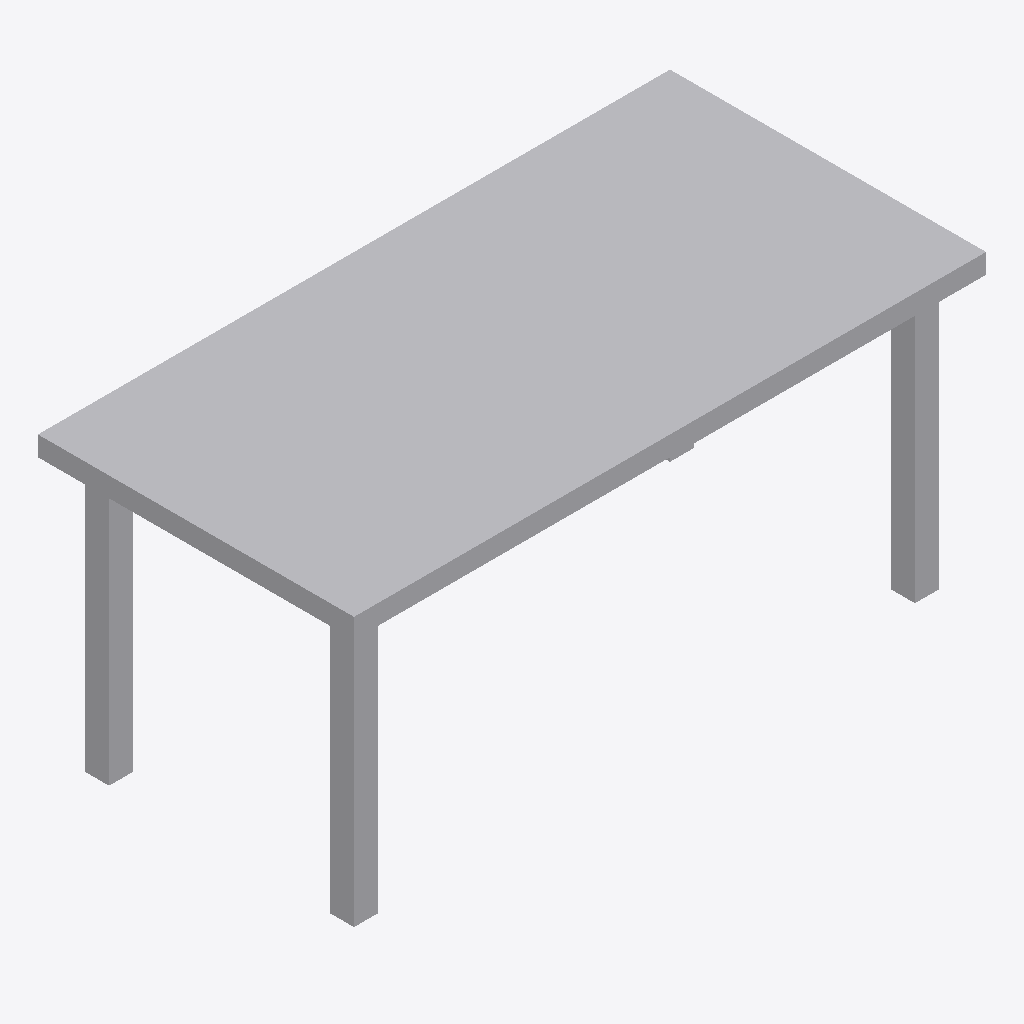
Isometric view of an IFC building model (IFC-SPF (STEP), schema IFC4, length unit metre), seen from the south-west, elements coloured by IFC class: 1 other element (light grey).
Extent 1.6 m × 0.8 m × 0.7 m (x, y, z). Storeys (1): EG at 0.00 m. Elements (1): 1 IfcFurniture.

HEADER;
FILE_DESCRIPTION(('ViewDefinition[DesignTransferView]'),'2;1');
FILE_NAME('/dev/null','2026-11-18T07:31:32+01:00',(''),(''),'IfcOpenShell 0.8.5','IfcOpenShell 0.8.5','Nobody');
FILE_SCHEMA(('IFC4'));
ENDSEC;
DATA;
#6=IFCPROJECT('29_ApJMEnDrOAa3cOGCw$C',#5,'preview-arbeitsplatz-buero',$,$,$,$,(#15),#10);
#18=IFCSITE('2INA0LJBX9nAvuLuoZxRdQ',#17,'Site',$,$,#29,$,$,$,$,$,$,$,$);
#20=IFCBUILDING('3aJbMhrw96GurvjyCe42yS',#19,'Building',$,$,#34,$,$,$,$,$,$);
#36=IFCBUILDINGSTOREY('3_EOBjMELCzuNzVBNPGSXU',#35,'EG',$,$,#43,$,$,$,0.0);
#110=IFCFURNITURE('0qCjBMetj7Yeqwdtqu7g6r',#109,'Büroarbeitsplatz',$,$,#128,#121,$,.DESK.);
ENDSEC;
